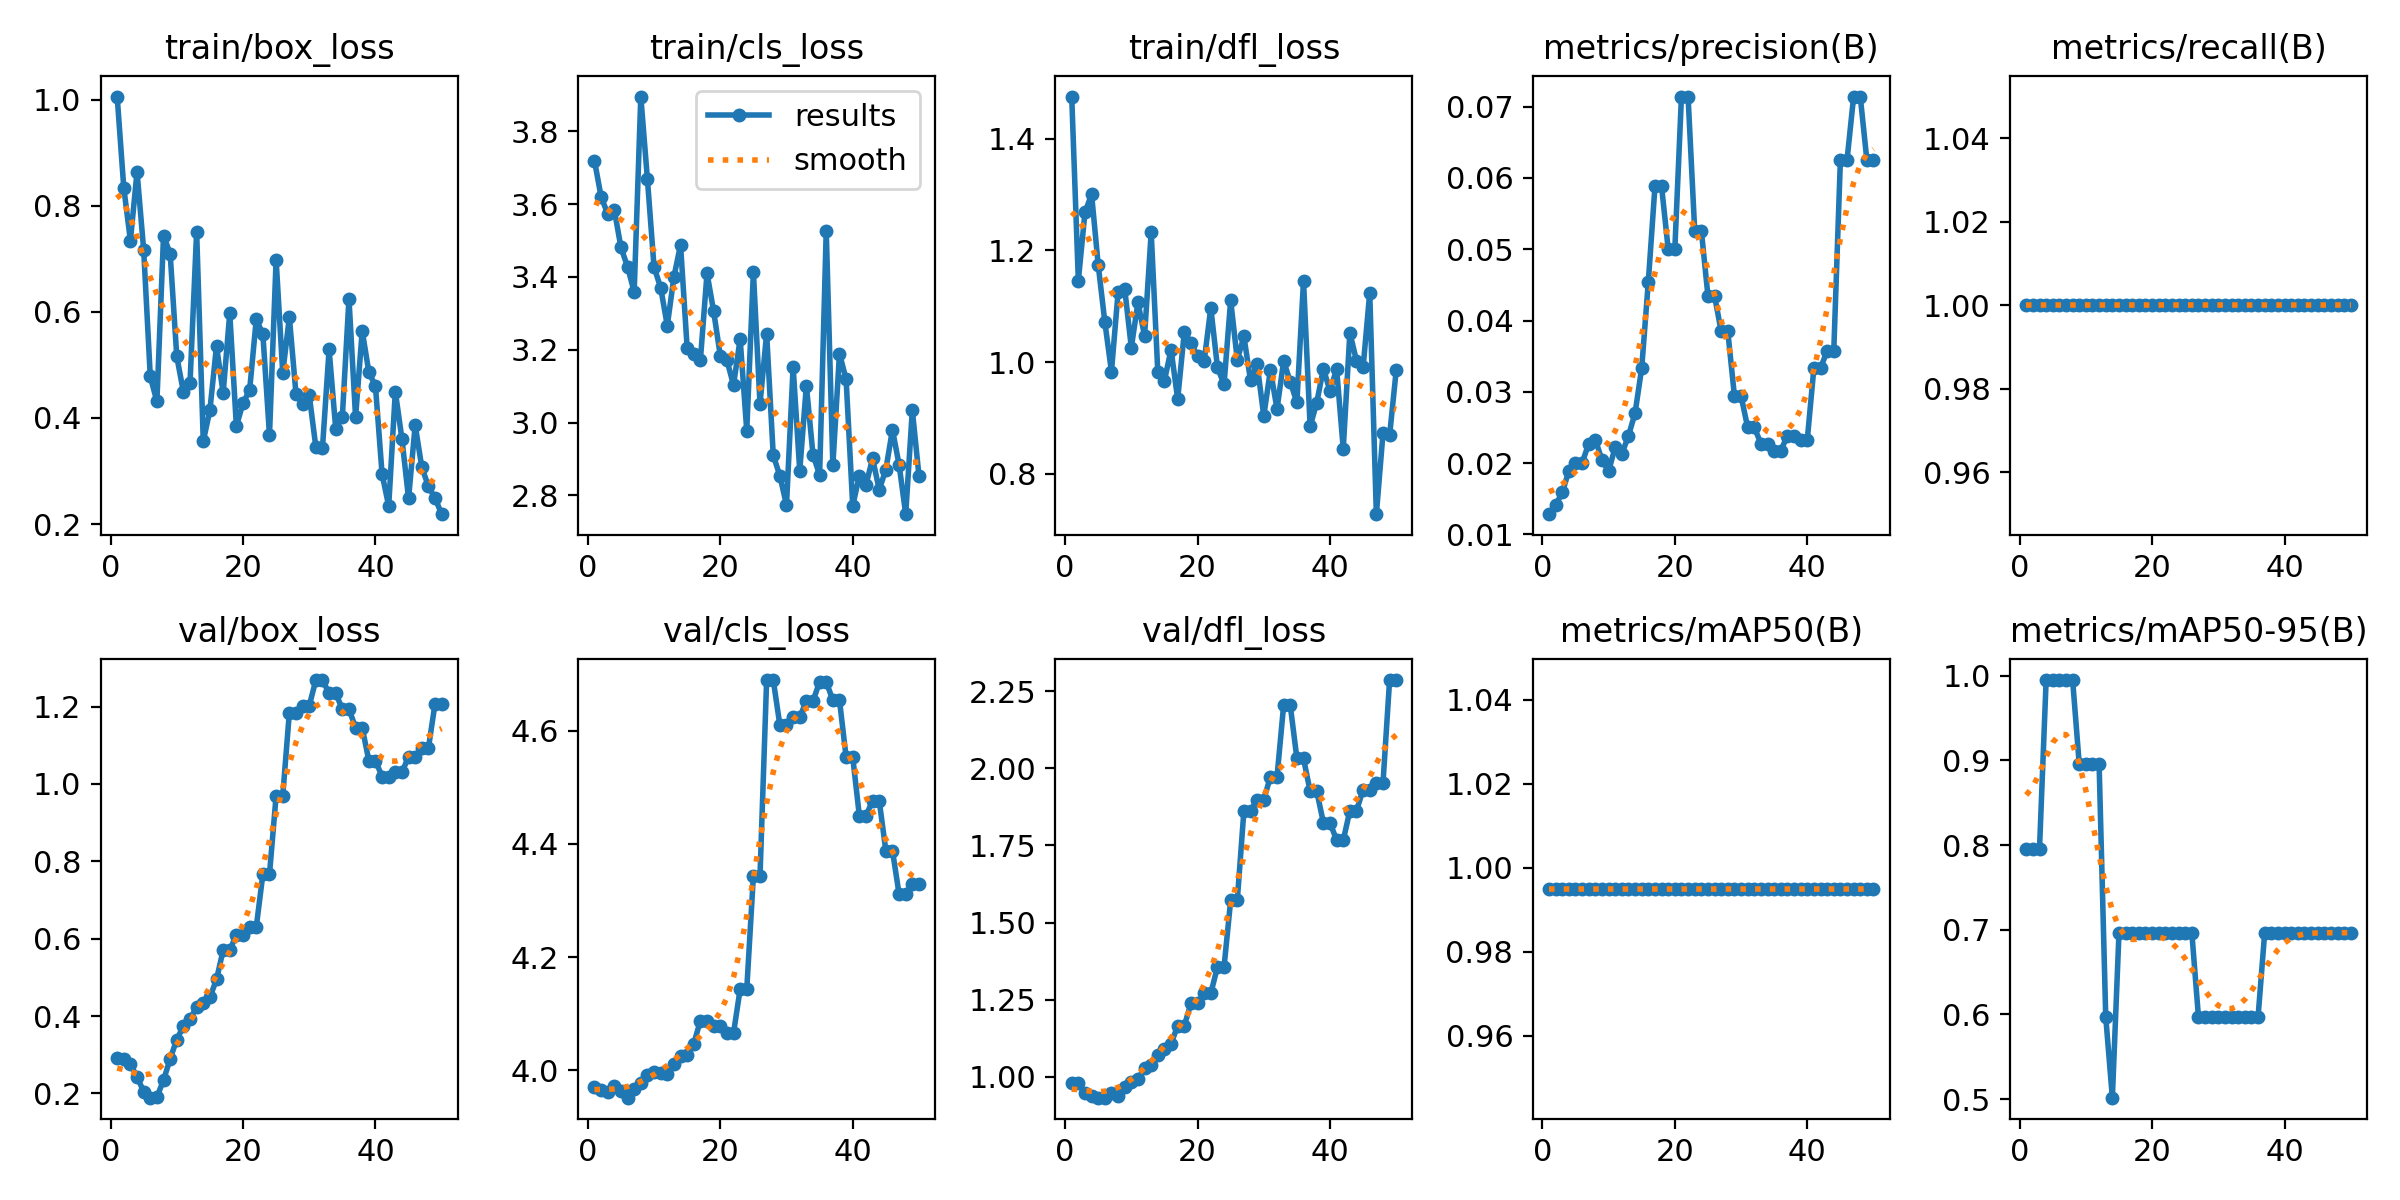

Source data for this figure (header and first rows):
epoch, time, train/box_loss, train/cls_loss, train/dfl_loss, metrics/precision(B), metrics/recall(B), metrics/mAP50(B), metrics/mAP50-95(B), val/box_loss, val/cls_loss, val/dfl_loss, lr/pg0, lr/pg1, lr/pg2
1, 1.502, 1.006, 3.72, 1.476, 0.01282, 1, 0.995, 0.796, 0.2918, 3.97, 0.9794, 0, 0, 0
2, 3.077, 0.8338, 3.621, 1.146, 0.01408, 1, 0.995, 0.796, 0.2889, 3.965, 0.9804, 9.802e-06, 9.802e-06, 9.802e-06
3, 4.518, 0.7346, 3.573, 1.268, 0.01587, 1, 0.995, 0.796, 0.2749, 3.962, 0.9467, 1.9208e-05, 1.9208e-05, 1.9208e-05
4, 5.998, 0.8641, 3.584, 1.301, 0.01887, 1, 0.995, 0.995, 0.2429, 3.972, 0.9357, 2.8218e-05, 2.8218e-05, 2.8218e-05
5, 7.594, 0.7175, 3.481, 1.174, 0.02, 1, 0.995, 0.995, 0.2048, 3.963, 0.9321, 3.6832e-05, 3.6832e-05, 3.6832e-05
6, 9.119, 0.4783, 3.428, 1.072, 0.02, 1, 0.995, 0.995, 0.1889, 3.952, 0.9319, 4.505e-05, 4.505e-05, 4.505e-05
7, 10.9, 0.4311, 3.359, 0.9829, 0.02273, 1, 0.995, 0.995, 0.1906, 3.966, 0.9485, 5.2872e-05, 5.2872e-05, 5.2872e-05
8, 13.34, 0.7438, 3.896, 1.125, 0.02326, 1, 0.995, 0.995, 0.2342, 3.978, 0.9365, 6.0298e-05, 6.0298e-05, 6.0298e-05
9, 16.07, 0.7098, 3.668, 1.131, 0.02041, 1, 0.995, 0.8955, 0.2892, 3.993, 0.9676, 6.7328e-05, 6.7328e-05, 6.7328e-05
10, 18.74, 0.5161, 3.427, 1.026, 0.01887, 1, 0.995, 0.8955, 0.3393, 3.997, 0.9821, 7.3962e-05, 7.3962e-05, 7.3962e-05
11, 21.42, 0.4491, 3.371, 1.107, 0.02222, 1, 0.995, 0.8955, 0.3739, 3.995, 0.9931, 8.02e-05, 8.02e-05, 8.02e-05
12, 24.05, 0.4658, 3.266, 1.047, 0.02128, 1, 0.995, 0.8955, 0.3929, 3.994, 1.027, 8.6042e-05, 8.6042e-05, 8.6042e-05
13, 26.73, 0.7515, 3.4, 1.232, 0.02381, 1, 0.995, 0.597, 0.4224, 4.012, 1.039, 9.1488e-05, 9.1488e-05, 9.1488e-05
14, 29.37, 0.3561, 3.488, 0.9819, 0.02703, 1, 0.995, 0.5017, 0.4332, 4.026, 1.071, 9.6538e-05, 9.6538e-05, 9.6538e-05
15, 31.99, 0.4145, 3.204, 0.9667, 0.03333, 1, 0.995, 0.6965, 0.4486, 4.028, 1.09, 0.0001012, 0.0001012, 0.0001012
16, 34.63, 0.5357, 3.189, 1.022, 0.04545, 1, 0.995, 0.6965, 0.4945, 4.047, 1.107, 0.0001055, 0.0001055, 0.0001055
17, 37.28, 0.4469, 3.173, 0.9337, 0.05882, 1, 0.995, 0.6965, 0.5702, 4.088, 1.165, 0.0001093, 0.0001093, 0.0001093
18, 39.86, 0.5975, 3.41, 1.054, 0.05882, 1, 0.995, 0.6965, 0.5702, 4.088, 1.165, 0.0001128, 0.0001128, 0.0001128
19, 42.51, 0.3845, 3.306, 1.035, 0.05, 1, 0.995, 0.6965, 0.6099, 4.079, 1.238, 0.0001158, 0.0001158, 0.0001158
20, 45.55, 0.4281, 3.184, 1.01, 0.05, 1, 0.995, 0.6965, 0.6099, 4.079, 1.238, 0.0001185, 0.0001185, 0.0001185
21, 48.85, 0.4523, 3.172, 1.002, 0.07143, 1, 0.995, 0.6965, 0.6296, 4.066, 1.27, 0.0001208, 0.0001208, 0.0001208
22, 52.17, 0.5858, 3.103, 1.097, 0.07143, 1, 0.995, 0.6965, 0.6296, 4.066, 1.27, 0.0001227, 0.0001227, 0.0001227
23, 55, 0.5583, 3.23, 0.991, 0.05263, 1, 0.995, 0.6965, 0.7669, 4.144, 1.356, 0.0001242, 0.0001242, 0.0001242
24, 57.62, 0.3675, 2.978, 0.9598, 0.05263, 1, 0.995, 0.6965, 0.7669, 4.144, 1.356, 0.0001253, 0.0001253, 0.0001253
25, 60.32, 0.6984, 3.414, 1.111, 0.04348, 1, 0.995, 0.6965, 0.9693, 4.343, 1.572, 0.000126, 0.000126, 0.000126
26, 62.84, 0.485, 3.051, 1.004, 0.04348, 1, 0.995, 0.6965, 0.9693, 4.343, 1.572, 0.0001263, 0.0001263, 0.0001263
27, 65.43, 0.5901, 3.245, 1.046, 0.03846, 1, 0.995, 0.597, 1.185, 4.689, 1.863, 0.0001262, 0.0001262, 0.0001262
28, 67.94, 0.4456, 2.91, 0.9672, 0.03846, 1, 0.995, 0.597, 1.185, 4.689, 1.863, 0.0001257, 0.0001257, 0.0001257
29, 70.56, 0.4259, 2.854, 0.9958, 0.02941, 1, 0.995, 0.597, 1.202, 4.61, 1.899, 0.0001248, 0.0001248, 0.0001248
30, 73.08, 0.4432, 2.773, 0.9033, 0.02941, 1, 0.995, 0.597, 1.202, 4.61, 1.899, 0.0001235, 0.0001235, 0.0001235
31, 75.66, 0.3452, 3.153, 0.9858, 0.025, 1, 0.995, 0.597, 1.269, 4.624, 1.973, 0.0001218, 0.0001218, 0.0001218
32, 78.3, 0.3435, 2.867, 0.9158, 0.025, 1, 0.995, 0.597, 1.269, 4.624, 1.973, 0.0001197, 0.0001197, 0.0001197
33, 81.03, 0.5291, 3.102, 1.002, 0.02273, 1, 0.995, 0.597, 1.235, 4.652, 2.205, 0.0001172, 0.0001172, 0.0001172
34, 83.54, 0.3797, 2.912, 0.9644, 0.02273, 1, 0.995, 0.597, 1.235, 4.652, 2.205, 0.0001144, 0.0001144, 0.0001144
35, 86.25, 0.4022, 2.856, 0.9277, 0.02174, 1, 0.995, 0.597, 1.194, 4.686, 2.032, 0.0001111, 0.0001111, 0.0001111
36, 88.77, 0.6249, 3.526, 1.146, 0.02174, 1, 0.995, 0.597, 1.194, 4.686, 2.032, 0.0001074, 0.0001074, 0.0001074
37, 91.44, 0.4015, 2.883, 0.8846, 0.02381, 1, 0.995, 0.6965, 1.146, 4.654, 1.926, 0.0001034, 0.0001034, 0.0001034
38, 93.93, 0.5644, 3.19, 0.9273, 0.02381, 1, 0.995, 0.6965, 1.146, 4.654, 1.926, 9.8938e-05, 9.8938e-05, 9.8938e-05
39, 96.64, 0.4867, 3.119, 0.9882, 0.02326, 1, 0.995, 0.6965, 1.061, 4.553, 1.824, 9.4088e-05, 9.4088e-05, 9.4088e-05
40, 99.07, 0.4601, 2.771, 0.9481, 0.02326, 1, 0.995, 0.6965, 1.061, 4.553, 1.824, 8.8842e-05, 8.8842e-05, 8.8842e-05
41, 101.6, 0.2944, 2.854, 0.9876, 0.03333, 1, 0.995, 0.6965, 1.019, 4.449, 1.767, 8.32e-05, 8.32e-05, 8.32e-05
42, 104.2, 0.2339, 2.829, 0.8447, 0.03333, 1, 0.995, 0.6965, 1.019, 4.449, 1.767, 7.7162e-05, 7.7162e-05, 7.7162e-05
43, 106.8, 0.4498, 2.902, 1.052, 0.03571, 1, 0.995, 0.6965, 1.03, 4.476, 1.863, 7.0728e-05, 7.0728e-05, 7.0728e-05
44, 109.3, 0.3604, 2.815, 1.002, 0.03571, 1, 0.995, 0.6965, 1.03, 4.476, 1.863, 6.3898e-05, 6.3898e-05, 6.3898e-05
45, 111.8, 0.2483, 2.871, 0.9906, 0.0625, 1, 0.995, 0.6965, 1.071, 4.388, 1.931, 5.6672e-05, 5.6672e-05, 5.6672e-05
46, 114.1, 0.3864, 2.98, 1.124, 0.0625, 1, 0.995, 0.6965, 1.071, 4.388, 1.931, 4.905e-05, 4.905e-05, 4.905e-05
47, 116.8, 0.3069, 2.884, 0.7273, 0.07143, 1, 0.995, 0.6965, 1.093, 4.311, 1.952, 4.1032e-05, 4.1032e-05, 4.1032e-05
48, 119.2, 0.2711, 2.748, 0.872, 0.07143, 1, 0.995, 0.6965, 1.093, 4.311, 1.952, 3.2618e-05, 3.2618e-05, 3.2618e-05
49, 121.8, 0.2487, 3.034, 0.8686, 0.0625, 1, 0.995, 0.6965, 1.208, 4.33, 2.287, 2.3808e-05, 2.3808e-05, 2.3808e-05
50, 124.3, 0.2186, 2.854, 0.9855, 0.0625, 1, 0.995, 0.6965, 1.208, 4.33, 2.287, 1.4602e-05, 1.4602e-05, 1.4602e-05
